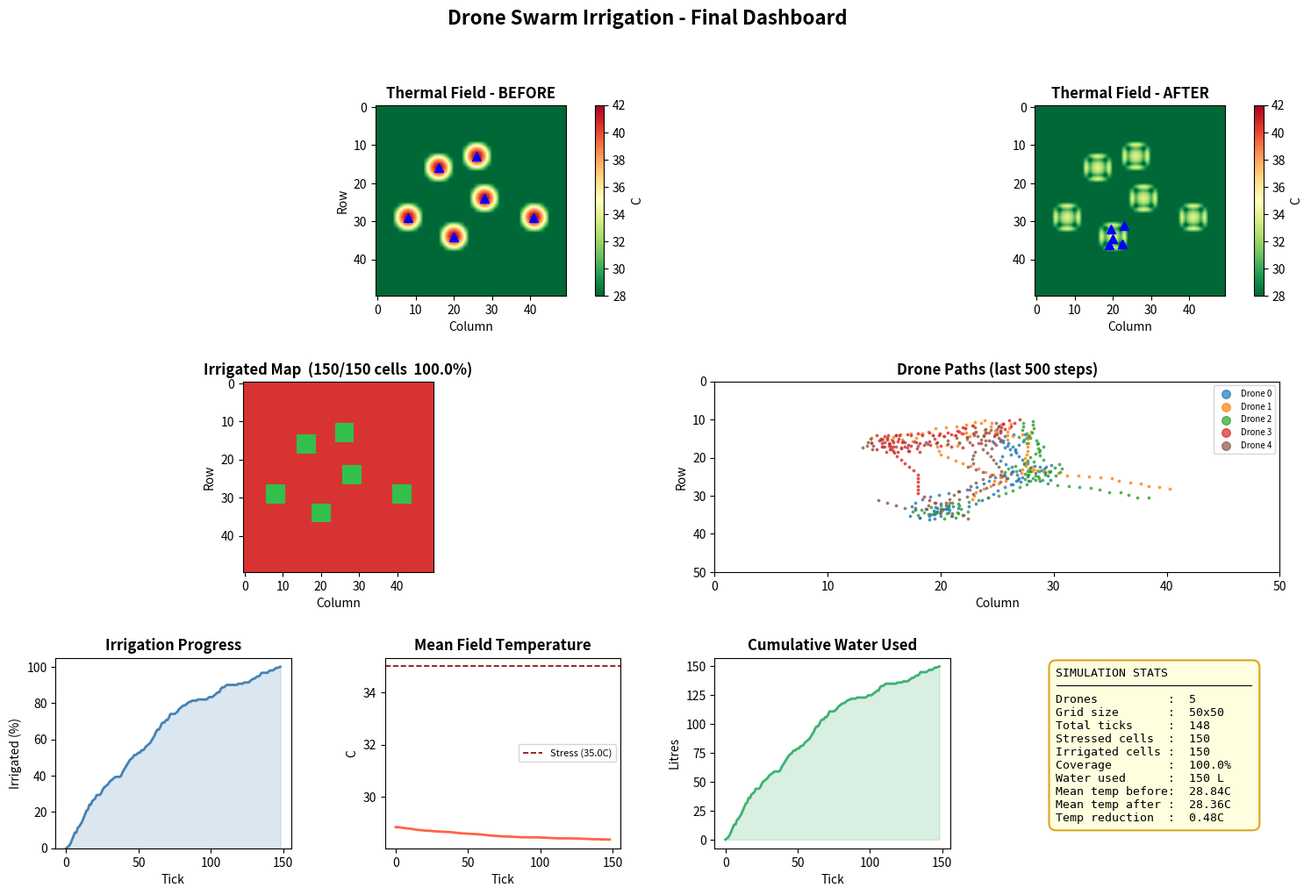

Write the Python code that produced this figure.
"""
main_demo.py  —  Day 3: Full integrated demo + dashboard
Runs thermal generation + swarm algorithm together and produces
a comprehensive final_dashboard.png
"""

import numpy as np
import matplotlib.pyplot as plt
import matplotlib.gridspec as gridspec
import os
import csv

# ══════════════════════════════════════════════════════════════════════════════
# CONFIGURATION
# ══════════════════════════════════════════════════════════════════════════════
GRID_SIZE        = 50
NUM_HOTSPOTS     = 6
BASE_TEMP        = 28.0
STRESS_THRESHOLD = 35.0
HOTSPOT_TEMP     = 42.0      # peak temp inside each hotspot (well above 35)
HOTSPOT_RADIUS   = 4         # radius of each hotspot in cells
NUM_DRONES       = 5
SENSE_RADIUS     = 7
IRRIGATE_COOL    = 8.0
REPULSION_DIST   = 3
MAX_TICKS        = 300
RANDOM_SEED      = 42
OUTPUT_DIR       = "output"

np.random.seed(RANDOM_SEED)
os.makedirs(OUTPUT_DIR, exist_ok=True)

# ══════════════════════════════════════════════════════════════════════════════
# PHASE 1 — GENERATE THERMAL FIELD
# ══════════════════════════════════════════════════════════════════════════════
print("=" * 55)
print("  PHASE 1 — Generating Thermal Field")
print("=" * 55)

field_original = np.full((GRID_SIZE, GRID_SIZE), BASE_TEMP, dtype=float)

# Place hotspots as filled circles with smooth falloff
hotspot_locations = []
for _ in range(NUM_HOTSPOTS):
    cr = np.random.randint(HOTSPOT_RADIUS + 2, GRID_SIZE - HOTSPOT_RADIUS - 2)
    cc = np.random.randint(HOTSPOT_RADIUS + 2, GRID_SIZE - HOTSPOT_RADIUS - 2)
    hotspot_locations.append((cr, cc))

    for r in range(GRID_SIZE):
        for c in range(GRID_SIZE):
            dist = np.sqrt((r - cr)**2 + (c - cc)**2)
            if dist <= HOTSPOT_RADIUS:
                # Smooth bell curve: hottest at centre, fades to BASE_TEMP at edge
                heat = (HOTSPOT_TEMP - BASE_TEMP) * (1 - (dist / HOTSPOT_RADIUS) ** 2)
                field_original[r, c] = max(field_original[r, c], BASE_TEMP + heat)

stressed_count = int(np.sum(field_original >= STRESS_THRESHOLD))

# Save for NetLogo / standalone Day 2 use
np.save(os.path.join(OUTPUT_DIR, "thermal_field.npy"), field_original)
np.savetxt(os.path.join(OUTPUT_DIR, "thermal_data.csv"),
           field_original, delimiter=",", fmt="%.2f")

print(f"  Grid        : {GRID_SIZE}x{GRID_SIZE}")
print(f"  Hotspots    : {NUM_HOTSPOTS} (radius={HOTSPOT_RADIUS} cells, peak={HOTSPOT_TEMP}C)")
print(f"  Temp range  : {field_original.min():.1f}C - {field_original.max():.1f}C")
print(f"  Stressed    : {stressed_count} cells (>={STRESS_THRESHOLD}C)")
print("  Thermal field ready\n")

if stressed_count == 0:
    raise RuntimeError("Still no stressed cells — check HOTSPOT_TEMP and STRESS_THRESHOLD.")

# ══════════════════════════════════════════════════════════════════════════════
# PHASE 2 — SWARM ALGORITHM
# ══════════════════════════════════════════════════════════════════════════════
print("=" * 55)
print("  PHASE 2 — Running Drone Swarm")
print("=" * 55)

field      = field_original.copy()
irrigated  = np.zeros((GRID_SIZE, GRID_SIZE), dtype=bool)
water_used = 0.0

drone_positions = np.array([
    [float(np.random.randint(0, GRID_SIZE)),
     float(np.random.randint(0, GRID_SIZE))]
    for _ in range(NUM_DRONES)
])

path_records = []
history      = []

def clamp(val, lo, hi):
    return max(lo, min(hi, val))

def find_target(dr, dc):
    """Hottest unirrigated stressed cell within SENSE_RADIUS."""
    best_temp, best_cell = -np.inf, None
    r_int = int(round(dr)); c_int = int(round(dc))
    r0 = max(0, r_int - SENSE_RADIUS);  r1 = min(GRID_SIZE, r_int + SENSE_RADIUS + 1)
    c0 = max(0, c_int - SENSE_RADIUS);  c1 = min(GRID_SIZE, c_int + SENSE_RADIUS + 1)
    for r in range(r0, r1):
        for c in range(c0, c1):
            if not irrigated[r, c] and field[r, c] >= STRESS_THRESHOLD:
                if field[r, c] > best_temp:
                    best_temp, best_cell = field[r, c], (r, c)
    return best_cell

def global_hottest():
    """Fallback: hottest stressed unirrigated cell anywhere."""
    masked = np.where(~irrigated, field, -np.inf)
    if masked.max() < STRESS_THRESHOLD:
        return None
    return np.unravel_index(np.argmax(masked), masked.shape)

for tick in range(MAX_TICKS):
    remaining = int(np.sum((field >= STRESS_THRESHOLD) & ~irrigated))
    if remaining == 0:
        print(f"  All stressed cells irrigated at tick {tick}!")
        break

    irrigated_pct = 100.0 * irrigated.sum() / max(stressed_count, 1)
    history.append((tick, irrigated_pct, field.mean(), water_used))

    if tick % 25 == 0:
        print(f"  Tick {tick:>4} | {irrigated_pct:5.1f}% irrigated "
              f"| {field.mean():.2f}C mean | {water_used:.0f} L "
              f"| {remaining} cells left")

    for i, pos in enumerate(drone_positions):
        dr, dc = pos
        target = find_target(dr, dc) or global_hottest()

        if target is not None:
            tr, tc = target
            diff_r = tr - dr;  diff_c = tc - dc
            dist   = max(np.sqrt(diff_r**2 + diff_c**2), 0.001)
            step_r = diff_r / dist;  step_c = diff_c / dist
        else:
            angle  = np.random.uniform(0, 2 * np.pi)
            step_r = np.sin(angle);  step_c = np.cos(angle)

        rep_r, rep_c = 0.0, 0.0
        for j, other in enumerate(drone_positions):
            if j == i:
                continue
            d = np.sqrt((dr - other[0])**2 + (dc - other[1])**2)
            if 0 < d < REPULSION_DIST:
                rep_r += (dr - other[0]) / d
                rep_c += (dc - other[1]) / d

        move_r = step_r + 0.5 * rep_r
        move_c = step_c + 0.5 * rep_c
        mag    = max(np.sqrt(move_r**2 + move_c**2), 0.001)
        move_r /= mag;  move_c /= mag

        new_r = clamp(dr + move_r, 0, GRID_SIZE - 1)
        new_c = clamp(dc + move_c, 0, GRID_SIZE - 1)
        drone_positions[i] = [new_r, new_c]

        ri = clamp(int(round(new_r)), 0, GRID_SIZE - 1)
        ci = clamp(int(round(new_c)), 0, GRID_SIZE - 1)
        if field[ri, ci] >= STRESS_THRESHOLD and not irrigated[ri, ci]:
            field[ri, ci]    -= IRRIGATE_COOL
            irrigated[ri, ci] = True
            water_used        += 1.0

        path_records.append((tick, i, new_r, new_c))

final_tick        = tick + 1
irrigated_pct_end = 100.0 * irrigated.sum() / max(stressed_count, 1)
history.append((final_tick, irrigated_pct_end, field.mean(), water_used))

print(f"\n  Swarm Summary")
print(f"     Ticks        : {final_tick}")
print(f"     Irrigated    : {irrigated.sum()} / {stressed_count} cells ({irrigated_pct_end:.1f}%)")
print(f"     Mean temp    : {field.mean():.2f}C  (was {field_original.mean():.2f}C)")
print(f"     Water used   : {water_used:.0f} L")

# ══════════════════════════════════════════════════════════════════════════════
# PHASE 3 — SAVE ALL CSV FILES
# ══════════════════════════════════════════════════════════════════════════════
print("\n" + "=" * 55)
print("  PHASE 3 — Saving outputs")
print("=" * 55)

with open(os.path.join(OUTPUT_DIR, "drone_paths.csv"), "w", newline="") as f:
    w = csv.writer(f)
    w.writerow(["tick", "drone_id", "row", "col"])
    for rec in path_records:
        w.writerow([rec[0], rec[1], f"{rec[2]:.3f}", f"{rec[3]:.3f}"])
print("  drone_paths.csv saved")

np.savetxt(os.path.join(OUTPUT_DIR, "irrigated_map.csv"),
           irrigated.astype(int), delimiter=",", fmt="%d")
print("  irrigated_map.csv saved")

with open(os.path.join(OUTPUT_DIR, "simulation_history.csv"), "w", newline="") as f:
    w = csv.writer(f)
    w.writerow(["tick", "irrigated_pct", "mean_temp_C", "water_used_L"])
    for row in history:
        w.writerow([row[0], f"{row[1]:.2f}", f"{row[2]:.4f}", f"{row[3]:.1f}"])
print("  simulation_history.csv saved")

# ══════════════════════════════════════════════════════════════════════════════
# PHASE 4 — FINAL DASHBOARD
# ══════════════════════════════════════════════════════════════════════════════
print("\n" + "=" * 55)
print("  PHASE 4 — Generating Final Dashboard")
print("=" * 55)

ticks_arr = [h[0] for h in history]
irr_arr   = [h[1] for h in history]
temp_arr  = [h[2] for h in history]
water_arr = [h[3] for h in history]

cmap = plt.cm.RdYlGn_r
vmin = field_original.min()
vmax = field_original.max()

fig = plt.figure(figsize=(18, 11))
fig.suptitle("Drone Swarm Irrigation - Final Dashboard",
             fontsize=16, fontweight="bold", y=0.98)

gs = gridspec.GridSpec(3, 4, figure=fig, hspace=0.45, wspace=0.4)

# ── Row 0: Thermal maps ────────────────────────────────────────────────────
ax_before = fig.add_subplot(gs[0, 0:2])
im0 = ax_before.imshow(field_original, cmap=cmap, vmin=vmin, vmax=vmax,
                        interpolation="bilinear")
ax_before.set_title("Thermal Field - BEFORE", fontweight="bold")
ax_before.set_xlabel("Column"); ax_before.set_ylabel("Row")
for (r, c) in hotspot_locations:
    ax_before.plot(c, r, "b^", markersize=7)
plt.colorbar(im0, ax=ax_before, label="C", fraction=0.046)

ax_after = fig.add_subplot(gs[0, 2:4])
im1 = ax_after.imshow(field, cmap=cmap, vmin=vmin, vmax=vmax,
                       interpolation="bilinear")
ax_after.set_title("Thermal Field - AFTER", fontweight="bold")
ax_after.set_xlabel("Column")
for pos in drone_positions:
    ax_after.plot(pos[1], pos[0], "b^", markersize=7)
plt.colorbar(im1, ax=ax_after, label="C", fraction=0.046)

# ── Row 1: Irrigated map + Drone paths ────────────────────────────────────
ax_irr = fig.add_subplot(gs[1, 0:2])
irr_display = np.zeros((GRID_SIZE, GRID_SIZE, 3))
irr_display[~irrigated] = [0.85, 0.2, 0.2]
irr_display[irrigated]  = [0.2, 0.75, 0.3]
ax_irr.imshow(irr_display, interpolation="nearest")
ax_irr.set_title(
    f"Irrigated Map  ({irrigated.sum()}/{stressed_count} cells  {irrigated_pct_end:.1f}%)",
    fontweight="bold")
ax_irr.set_xlabel("Column"); ax_irr.set_ylabel("Row")

ax_paths = fig.add_subplot(gs[1, 2:4])
colors_d = plt.cm.tab10(np.linspace(0, 0.5, NUM_DRONES))
recent   = path_records[-min(500, len(path_records)):]
for d_id in range(NUM_DRONES):
    pts = [(r[2], r[3]) for r in recent if r[1] == d_id]
    if pts:
        rs, cs = zip(*pts)
        ax_paths.scatter(cs, rs, s=3, color=colors_d[d_id],
                         label=f"Drone {d_id}", alpha=0.7)
ax_paths.set_xlim(0, GRID_SIZE); ax_paths.set_ylim(GRID_SIZE, 0)
ax_paths.set_title("Drone Paths (last 500 steps)", fontweight="bold")
ax_paths.set_xlabel("Column"); ax_paths.set_ylabel("Row")
ax_paths.legend(loc="upper right", fontsize=7, markerscale=4)

# ── Row 2: Time-series + Stats ─────────────────────────────────────────────
ax_pct = fig.add_subplot(gs[2, 0])
ax_pct.plot(ticks_arr, irr_arr, color="steelblue", linewidth=2)
ax_pct.fill_between(ticks_arr, irr_arr, alpha=0.2, color="steelblue")
ax_pct.set_title("Irrigation Progress", fontweight="bold")
ax_pct.set_xlabel("Tick"); ax_pct.set_ylabel("Irrigated (%)")
ax_pct.set_ylim(0, 105)

ax_temp = fig.add_subplot(gs[2, 1])
ax_temp.plot(ticks_arr, temp_arr, color="tomato", linewidth=2)
ax_temp.axhline(STRESS_THRESHOLD, color="darkred", linestyle="--",
                linewidth=1.2, label=f"Stress ({STRESS_THRESHOLD}C)")
ax_temp.set_title("Mean Field Temperature", fontweight="bold")
ax_temp.set_xlabel("Tick"); ax_temp.set_ylabel("C")
ax_temp.legend(fontsize=8)

ax_water = fig.add_subplot(gs[2, 2])
ax_water.plot(ticks_arr, water_arr, color="mediumseagreen", linewidth=2)
ax_water.fill_between(ticks_arr, water_arr, alpha=0.2, color="mediumseagreen")
ax_water.set_title("Cumulative Water Used", fontweight="bold")
ax_water.set_xlabel("Tick"); ax_water.set_ylabel("Litres")

ax_stats = fig.add_subplot(gs[2, 3])
ax_stats.axis("off")
temp_drop = field_original.mean() - field.mean()
stats_text = (
    f"SIMULATION STATS\n"
    f"{'─'*28}\n"
    f"Drones          :  {NUM_DRONES}\n"
    f"Grid size       :  {GRID_SIZE}x{GRID_SIZE}\n"
    f"Total ticks     :  {final_tick}\n"
    f"Stressed cells  :  {stressed_count}\n"
    f"Irrigated cells :  {irrigated.sum()}\n"
    f"Coverage        :  {irrigated_pct_end:.1f}%\n"
    f"Water used      :  {water_used:.0f} L\n"
    f"Mean temp before:  {field_original.mean():.2f}C\n"
    f"Mean temp after :  {field.mean():.2f}C\n"
    f"Temp reduction  :  {temp_drop:.2f}C"
)
ax_stats.text(0.05, 0.95, stats_text, transform=ax_stats.transAxes,
              fontsize=9.5, verticalalignment="top",
              fontfamily="monospace",
              bbox=dict(boxstyle="round,pad=0.6", facecolor="lightyellow",
                        edgecolor="goldenrod", linewidth=1.5))

dashboard_path = os.path.join(OUTPUT_DIR, "final_dashboard.png")
plt.savefig(dashboard_path, dpi=150, bbox_inches="tight")
print(f"  Saved: {dashboard_path}")

print("\n" + "=" * 55)
print("  Day 3 Complete!")
print("=" * 55)
print("  All files saved to output/")
print("  Close the plot window to exit.")

plt.show()
